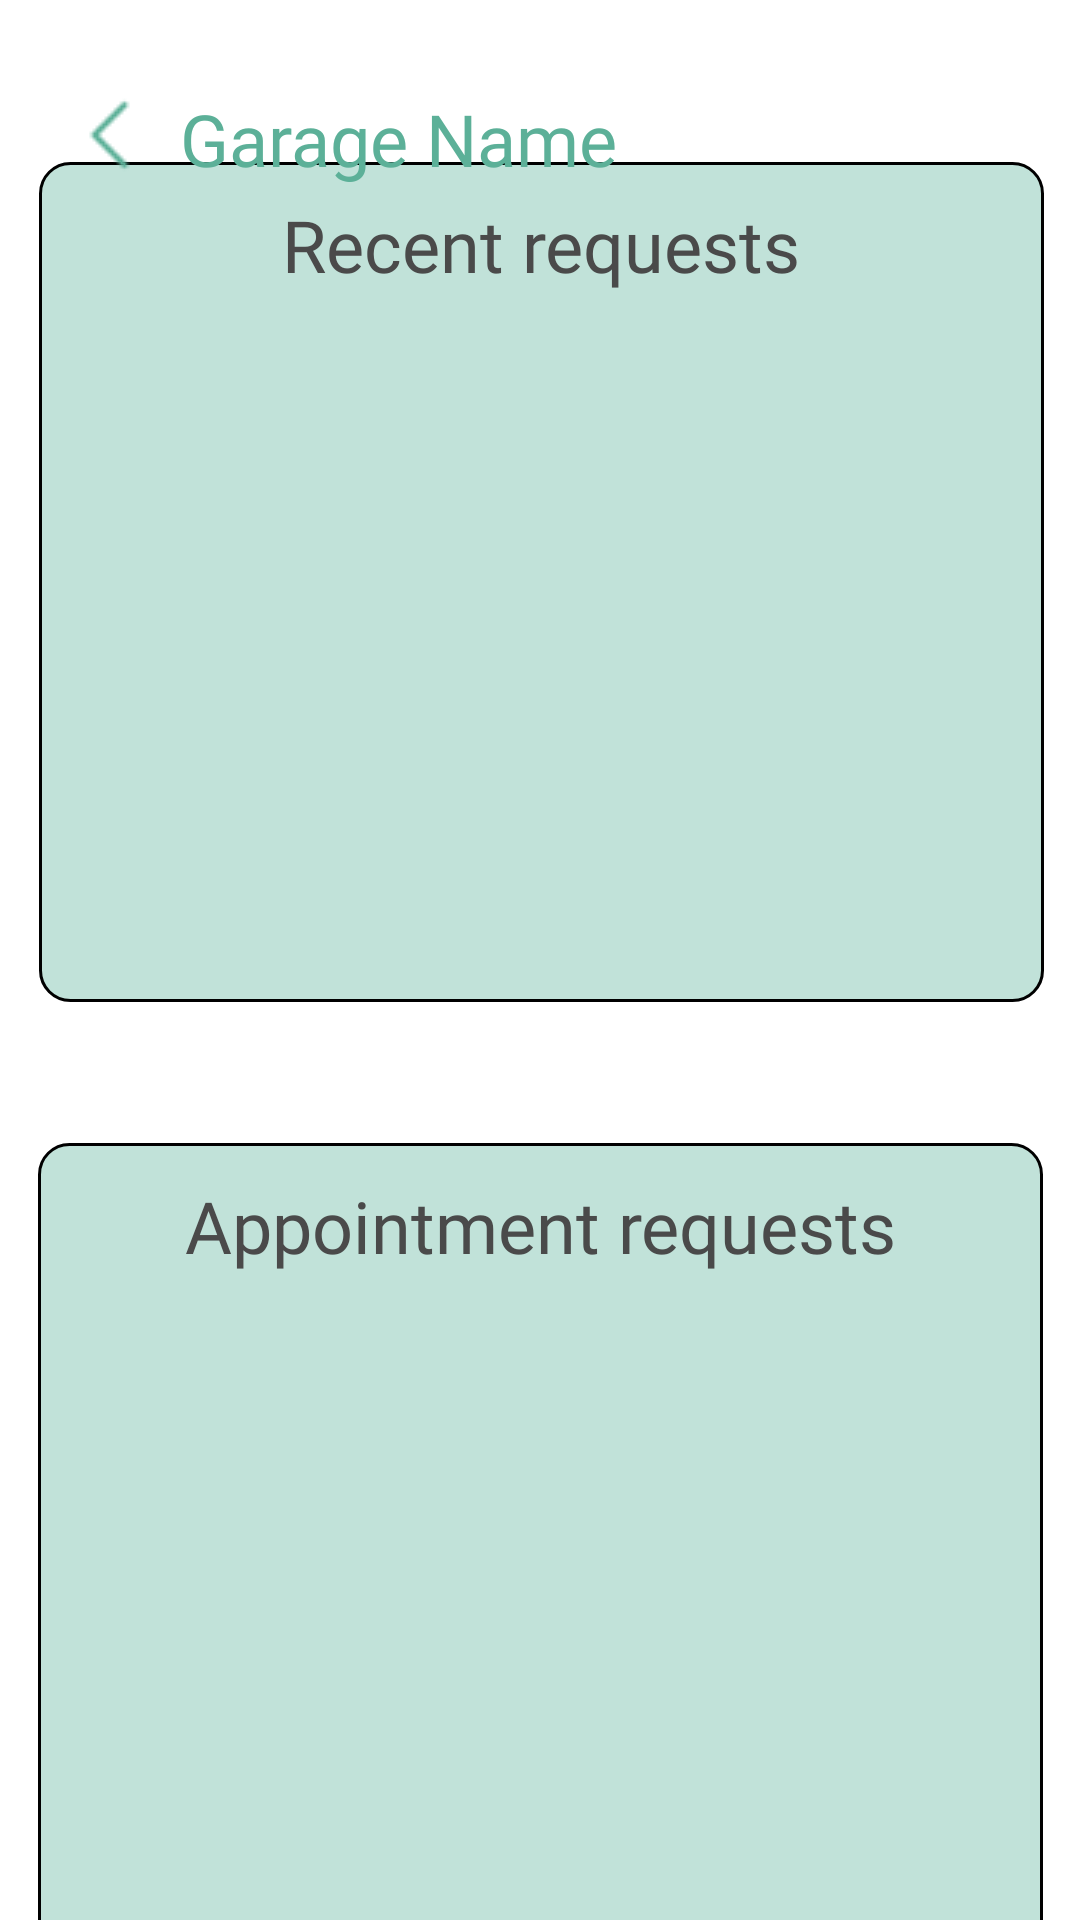

Write the Android layout XML for this screen, with the resource values it uses.
<!-- AndroidManifest.xml: application theme Theme.MechMate -->
<!-- res/layout/activity_mechanic_home_page.xml -->
<?xml version="1.0" encoding="utf-8"?>
<androidx.constraintlayout.widget.ConstraintLayout xmlns:android="http://schemas.android.com/apk/res/android"
    xmlns:app="http://schemas.android.com/apk/res-auto"
    xmlns:tools="http://schemas.android.com/tools"
    android:layout_width="match_parent"
    android:layout_height="match_parent"
    android:background="@color/white"
    tools:context=".MechanicHomePage">

    <FrameLayout
        android:id="@+id/frameLayout2"
        android:layout_width="335dp"
        android:layout_height="280dp"
        android:layout_alignParentStart="true"
        android:layout_alignParentTop="true"
        android:layout_alignParentEnd="true"
        android:layout_centerHorizontal="true"
        android:layout_marginStart="20dp"
        android:layout_marginTop="30dp"
        android:layout_marginEnd="20dp"
        android:layout_marginBottom="22dp"
        android:background="@drawable/search"
        app:layout_constraintBottom_toTopOf="@+id/frameLayout"
        app:layout_constraintEnd_toEndOf="parent"
        app:layout_constraintHorizontal_bias="0.483"
        app:layout_constraintStart_toStartOf="parent"
        app:layout_constraintTop_toBottomOf="@+id/garage">

        <LinearLayout
            android:layout_width="match_parent"
            android:layout_height="match_parent"
            android:orientation="vertical">

            <TextView
                android:id="@+id/textView10"
                android:layout_width="match_parent"
                android:layout_height="55dp"
                android:fontFamily="@font/fredoka_one"
                android:gravity="center"
                android:text="Recent requests"
                android:textColor="@color/faintblack"
                android:textSize="24dp" />

            <androidx.recyclerview.widget.RecyclerView
                android:id="@+id/recyclerview"
                android:layout_width="match_parent"
                android:layout_height="match_parent" />

        </LinearLayout>

    </FrameLayout>

    <FrameLayout
        android:id="@+id/frameLayout"
        android:layout_width="335dp"
        android:layout_height="280dp"
        android:layout_alignParentStart="true"
        android:layout_alignParentTop="true"
        android:layout_alignParentEnd="true"
        android:layout_centerHorizontal="true"
        android:layout_marginStart="20dp"
        android:layout_marginTop="25dp"
        android:layout_marginEnd="20dp"
        android:layout_marginBottom="40dp"
        android:background="@drawable/search"
        app:layout_constraintBottom_toBottomOf="parent"
        app:layout_constraintEnd_toEndOf="parent"
        app:layout_constraintStart_toStartOf="parent"
        app:layout_constraintTop_toBottomOf="@+id/frameLayout2">

        <LinearLayout
            android:layout_width="match_parent"
            android:layout_height="match_parent"
            android:orientation="vertical">

            <TextView
                android:id="@+id/textView11"
                android:layout_width="match_parent"
                android:layout_height="55dp"
                android:fontFamily="@font/fredoka_one"
                android:gravity="center"
                android:text="Appointment requests"
                android:textColor="@color/faintblack"
                android:textSize="24dp" />

            <ScrollView
                android:layout_width="match_parent"
                android:layout_height="match_parent" />

        </LinearLayout>

    </FrameLayout>

    <TextView
        android:id="@+id/garage"
        android:layout_width="290dp"
        android:layout_height="55dp"
        android:layout_alignParentStart="true"
        android:layout_alignParentTop="true"
        android:layout_alignParentEnd="true"
        android:layout_centerHorizontal="true"
        android:layout_marginStart="50dp"
        android:layout_marginTop="30dp"
        android:fontFamily="@font/fredoka_one"
        android:text="Garage Name"
        android:textColor="@color/mygreen"
        android:textSize="24dp"
        app:layout_constraintEnd_toEndOf="parent"
        app:layout_constraintStart_toStartOf="parent"
        app:layout_constraintTop_toTopOf="parent" />

    <ImageView
        android:id="@+id/backmhp"
        android:layout_width="wrap_content"
        android:layout_height="wrap_content"
        android:layout_alignParentStart="true"
        android:layout_alignParentTop="true"
        android:layout_marginStart="20dp"
        android:layout_marginTop="30dp"
        app:layout_constraintStart_toStartOf="parent"
        app:layout_constraintTop_toTopOf="parent"
        app:srcCompat="@drawable/back" />


</androidx.constraintlayout.widget.ConstraintLayout>
<!-- resources referenced by this layout -->
<resources>
  <color name="faintblack">#4A4A4A</color>
  <color name="mygreen">#5CB098</color>
  <color name="white">#FFFFFFFF</color>
  <!-- drawable back: png bitmap (drawable, 512 bytes) -->
  <!-- drawable search (drawable) -->
  <?xml version="1.0" encoding="utf-8"?>
  <shape xmlns:android="http://schemas.android.com/apk/res/android"
      android:shape="rectangle">
  
      <solid android:color="@color/mygreenfaint"></solid>
      <corners android:radius="10dp"></corners>
      <stroke android:color="@color/black"
          android:width="1dp">
      </stroke>
  
  
  </shape>
  <style name="Theme.MechMate" parent="Base.Theme.MechMate" />
  <color name="mygreenfaint">#C1E2D9</color>
  <color name="black">#FF000000</color>
  <style name="Base.Theme.MechMate" parent="Theme.AppCompat.NoActionBar">
          
          
      </style>
</resources>
